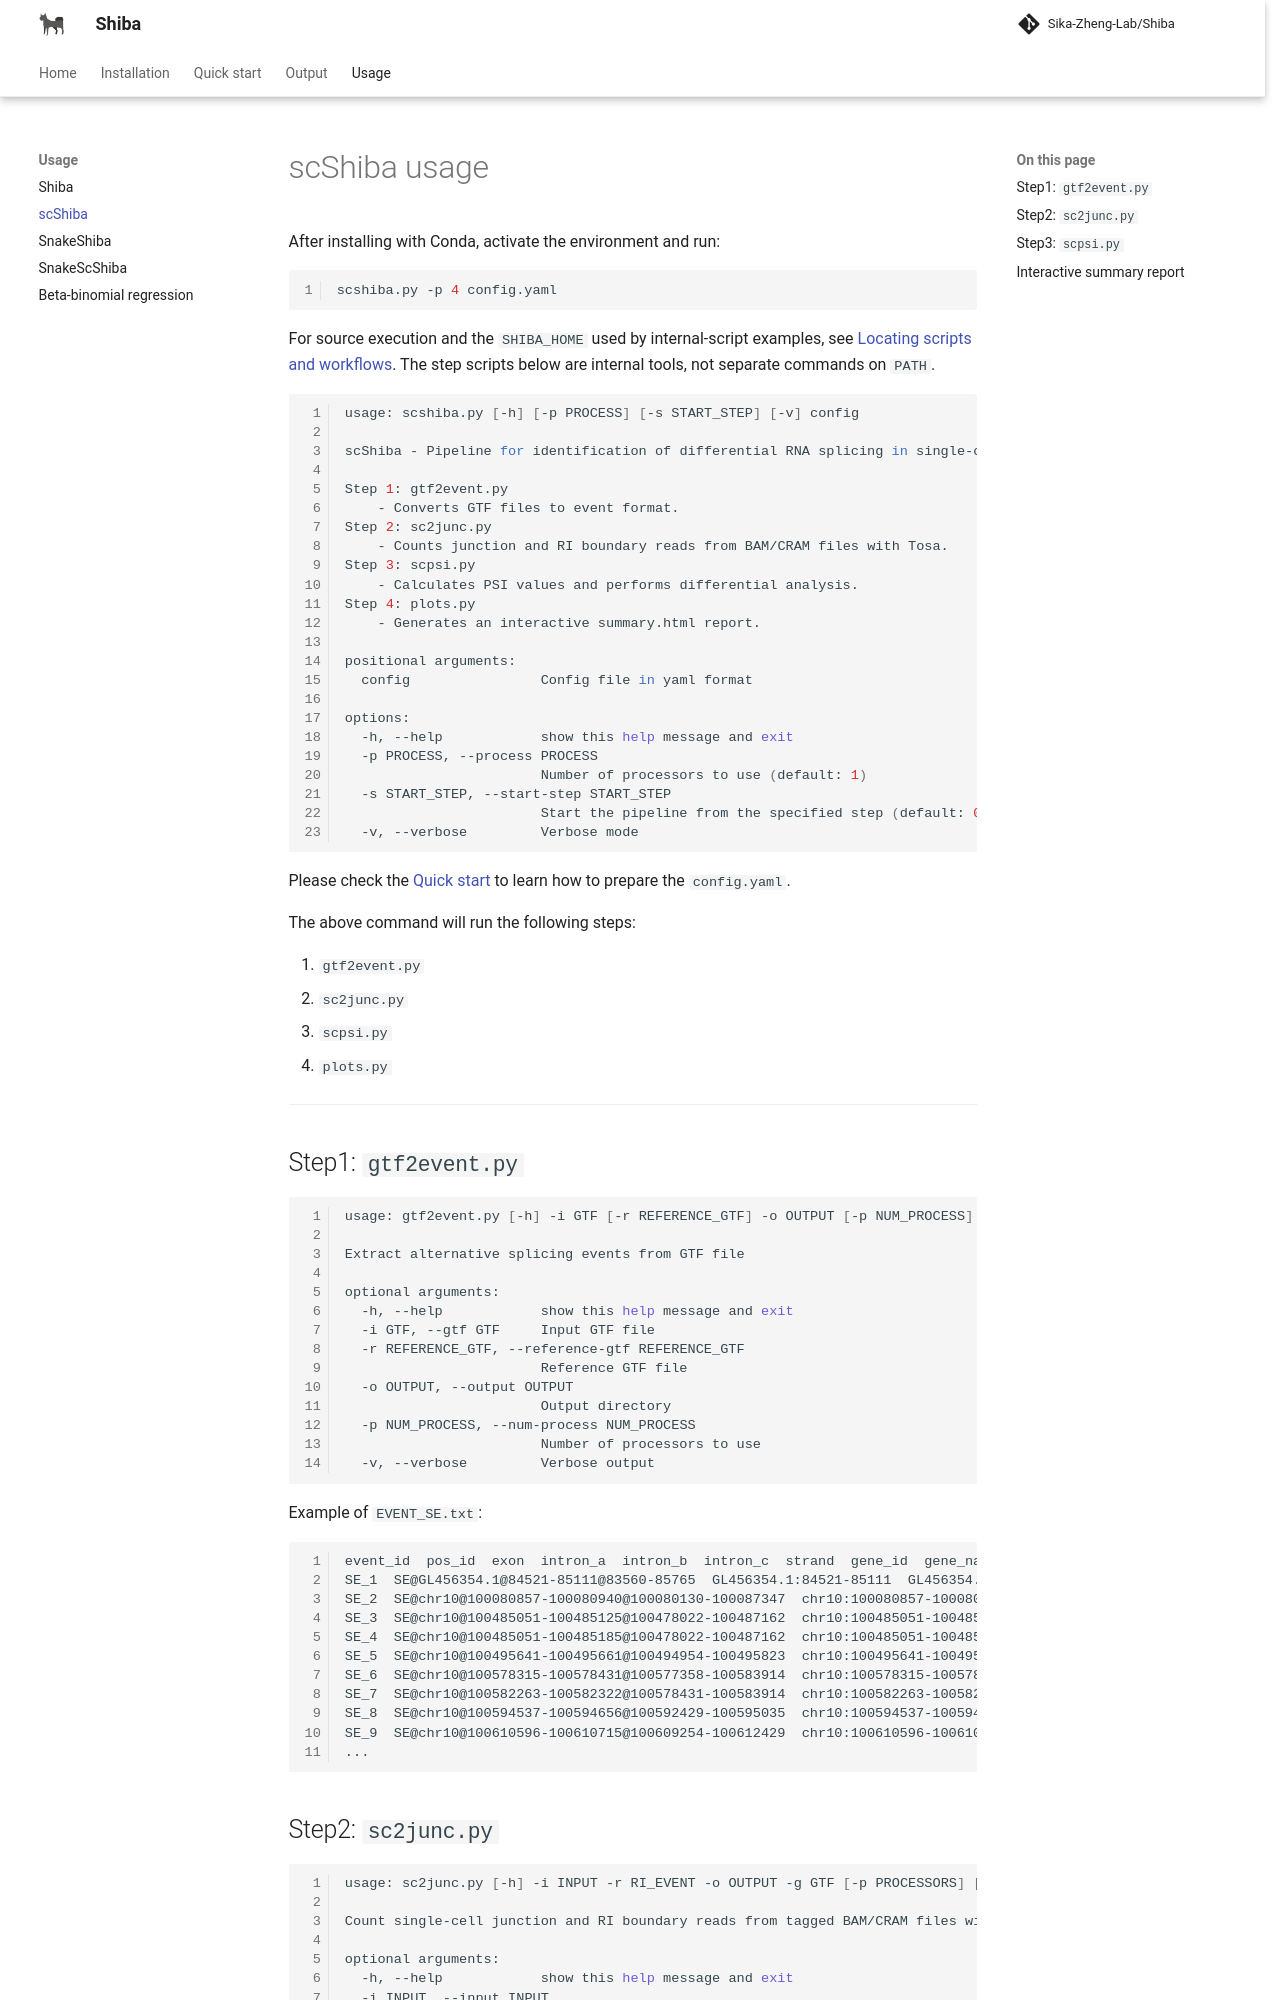

repository: Sika-Zheng-Lab/Shiba · page: usage/scshiba/index.html · generator: mkdocs

# scShiba usage

After installing with Conda, activate the environment and run:

```bash
scshiba.py -p 4 config.yaml
```

For source execution and the `SHIBA_HOME` used by internal-script examples,
see [Locating scripts and workflows](../installation.md#locating-scripts-and-workflows).
The step scripts below are internal tools, not separate commands on `PATH`.

``` bash
usage: scshiba.py [-h] [-p PROCESS] [-s START_STEP] [-v] config

scShiba - Pipeline for identification of differential RNA splicing in single-cell RNA-seq data

Step 1: gtf2event.py
    - Converts GTF files to event format.
Step 2: sc2junc.py
    - Counts junction and RI boundary reads from BAM/CRAM files with Tosa.
Step 3: scpsi.py
    - Calculates PSI values and performs differential analysis.
Step 4: plots.py
    - Generates an interactive summary.html report.

positional arguments:
  config                Config file in yaml format

options:
  -h, --help            show this help message and exit
  -p PROCESS, --process PROCESS
                        Number of processors to use (default: 1)
  -s START_STEP, --start-step START_STEP
                        Start the pipeline from the specified step (default: 0, run all steps)
  -v, --verbose         Verbose mode
```

Please check the [Quick start](../quickstart/diff_splicing_sc.md#1-prepare-inputs) to learn how to prepare the `config.yaml`.

The above command will run the following steps:

1. `gtf2event.py`
2. `sc2junc.py`
3. `scpsi.py`
4. `plots.py`

---

## Step1: `gtf2event.py`

``` bash
usage: gtf2event.py [-h] -i GTF [-r REFERENCE_GTF] -o OUTPUT [-p NUM_PROCESS] [-v]

Extract alternative splicing events from GTF file

optional arguments:
  -h, --help            show this help message and exit
  -i GTF, --gtf GTF     Input GTF file
  -r REFERENCE_GTF, --reference-gtf REFERENCE_GTF
                        Reference GTF file
  -o OUTPUT, --output OUTPUT
                        Output directory
  -p NUM_PROCESS, --num-process NUM_PROCESS
                        Number of processors to use
  -v, --verbose         Verbose output
```

Example of `EVENT_SE.txt`:

``` bash
event_id  pos_id  exon  intron_a  intron_b  intron_c  strand  gene_id  gene_name  label
SE_1  SE@GL456354.1@84521-85111@83560-85765  GL456354.1:84521-85111  GL456354.1:83560-84521  GL456354.1:85111-85765  GL456354.1:83560-85765  -  ENSMUSG00000094337  Gm3286  annotated
SE_2  SE@chr10@100080857-100080940@100080130-100087347  chr10:100080857-100080940  chr10:100080130-100080857  chr10:100080940-100087347  chr10:100080130-100087347  +  ENSMUSG00000019966  Kitl  annotated
SE_3  SE@chr10@100485051-100485125@100478022-100487162  chr10:100485051-100485125  chr10:100478022-100485051  chr10:100485125-100487162  chr10:100478022-100487162  -  ENSMUSG00000036676  Tmtc3  annotated
SE_4  SE@chr10@100485051-100485185@100478022-100487162  chr10:100485051-100485185  chr10:100478022-100485051  chr10:100485185-100487162  chr10:100478022-100487162  -  ENSMUSG00000036676  Tmtc3  annotated
SE_5  SE@chr10@100495641-100495661@100494954-100495823  chr10:100495641-100495661  chr10:100494954-100495641  chr10:100495661-100495823  chr10:100494954-100495823  +  ENSMUSG00000019971  Cep290  annotated
SE_6  SE@chr10@100578315-100578431@100577358-100583914  chr10:100578315-100578431  chr10:100577358-100578315  chr10:100578431-100583914  chr10:100577358-100583914  -  ENSMUSG00000046567  4930430F08Rik  annotated
SE_7  SE@chr10@100582263-100582322@100578431-100583914  chr10:100582263-100582322  chr10:100578431-100582263  chr10:100582322-100583914  chr10:100578431-100583914  -  ENSMUSG00000046567  4930430F08Rik  annotated
SE_8  SE@chr10@100594537-100594656@100592429-100595035  chr10:100594537-100594656  chr10:100592429-100594537  chr10:100594656-100595035  chr10:100592429-100595035  +  ENSMUSG00000056912  1700017N19Rik  annotated
SE_9  SE@chr10@100610596-100610715@100609254-100612429  chr10:100610596-100610715  chr10:100609254-100610596  chr10:100610715-100612429  chr10:100609254-100612429  +  ENSMUSG00000056912  1700017N19Rik  annotated
...
```
